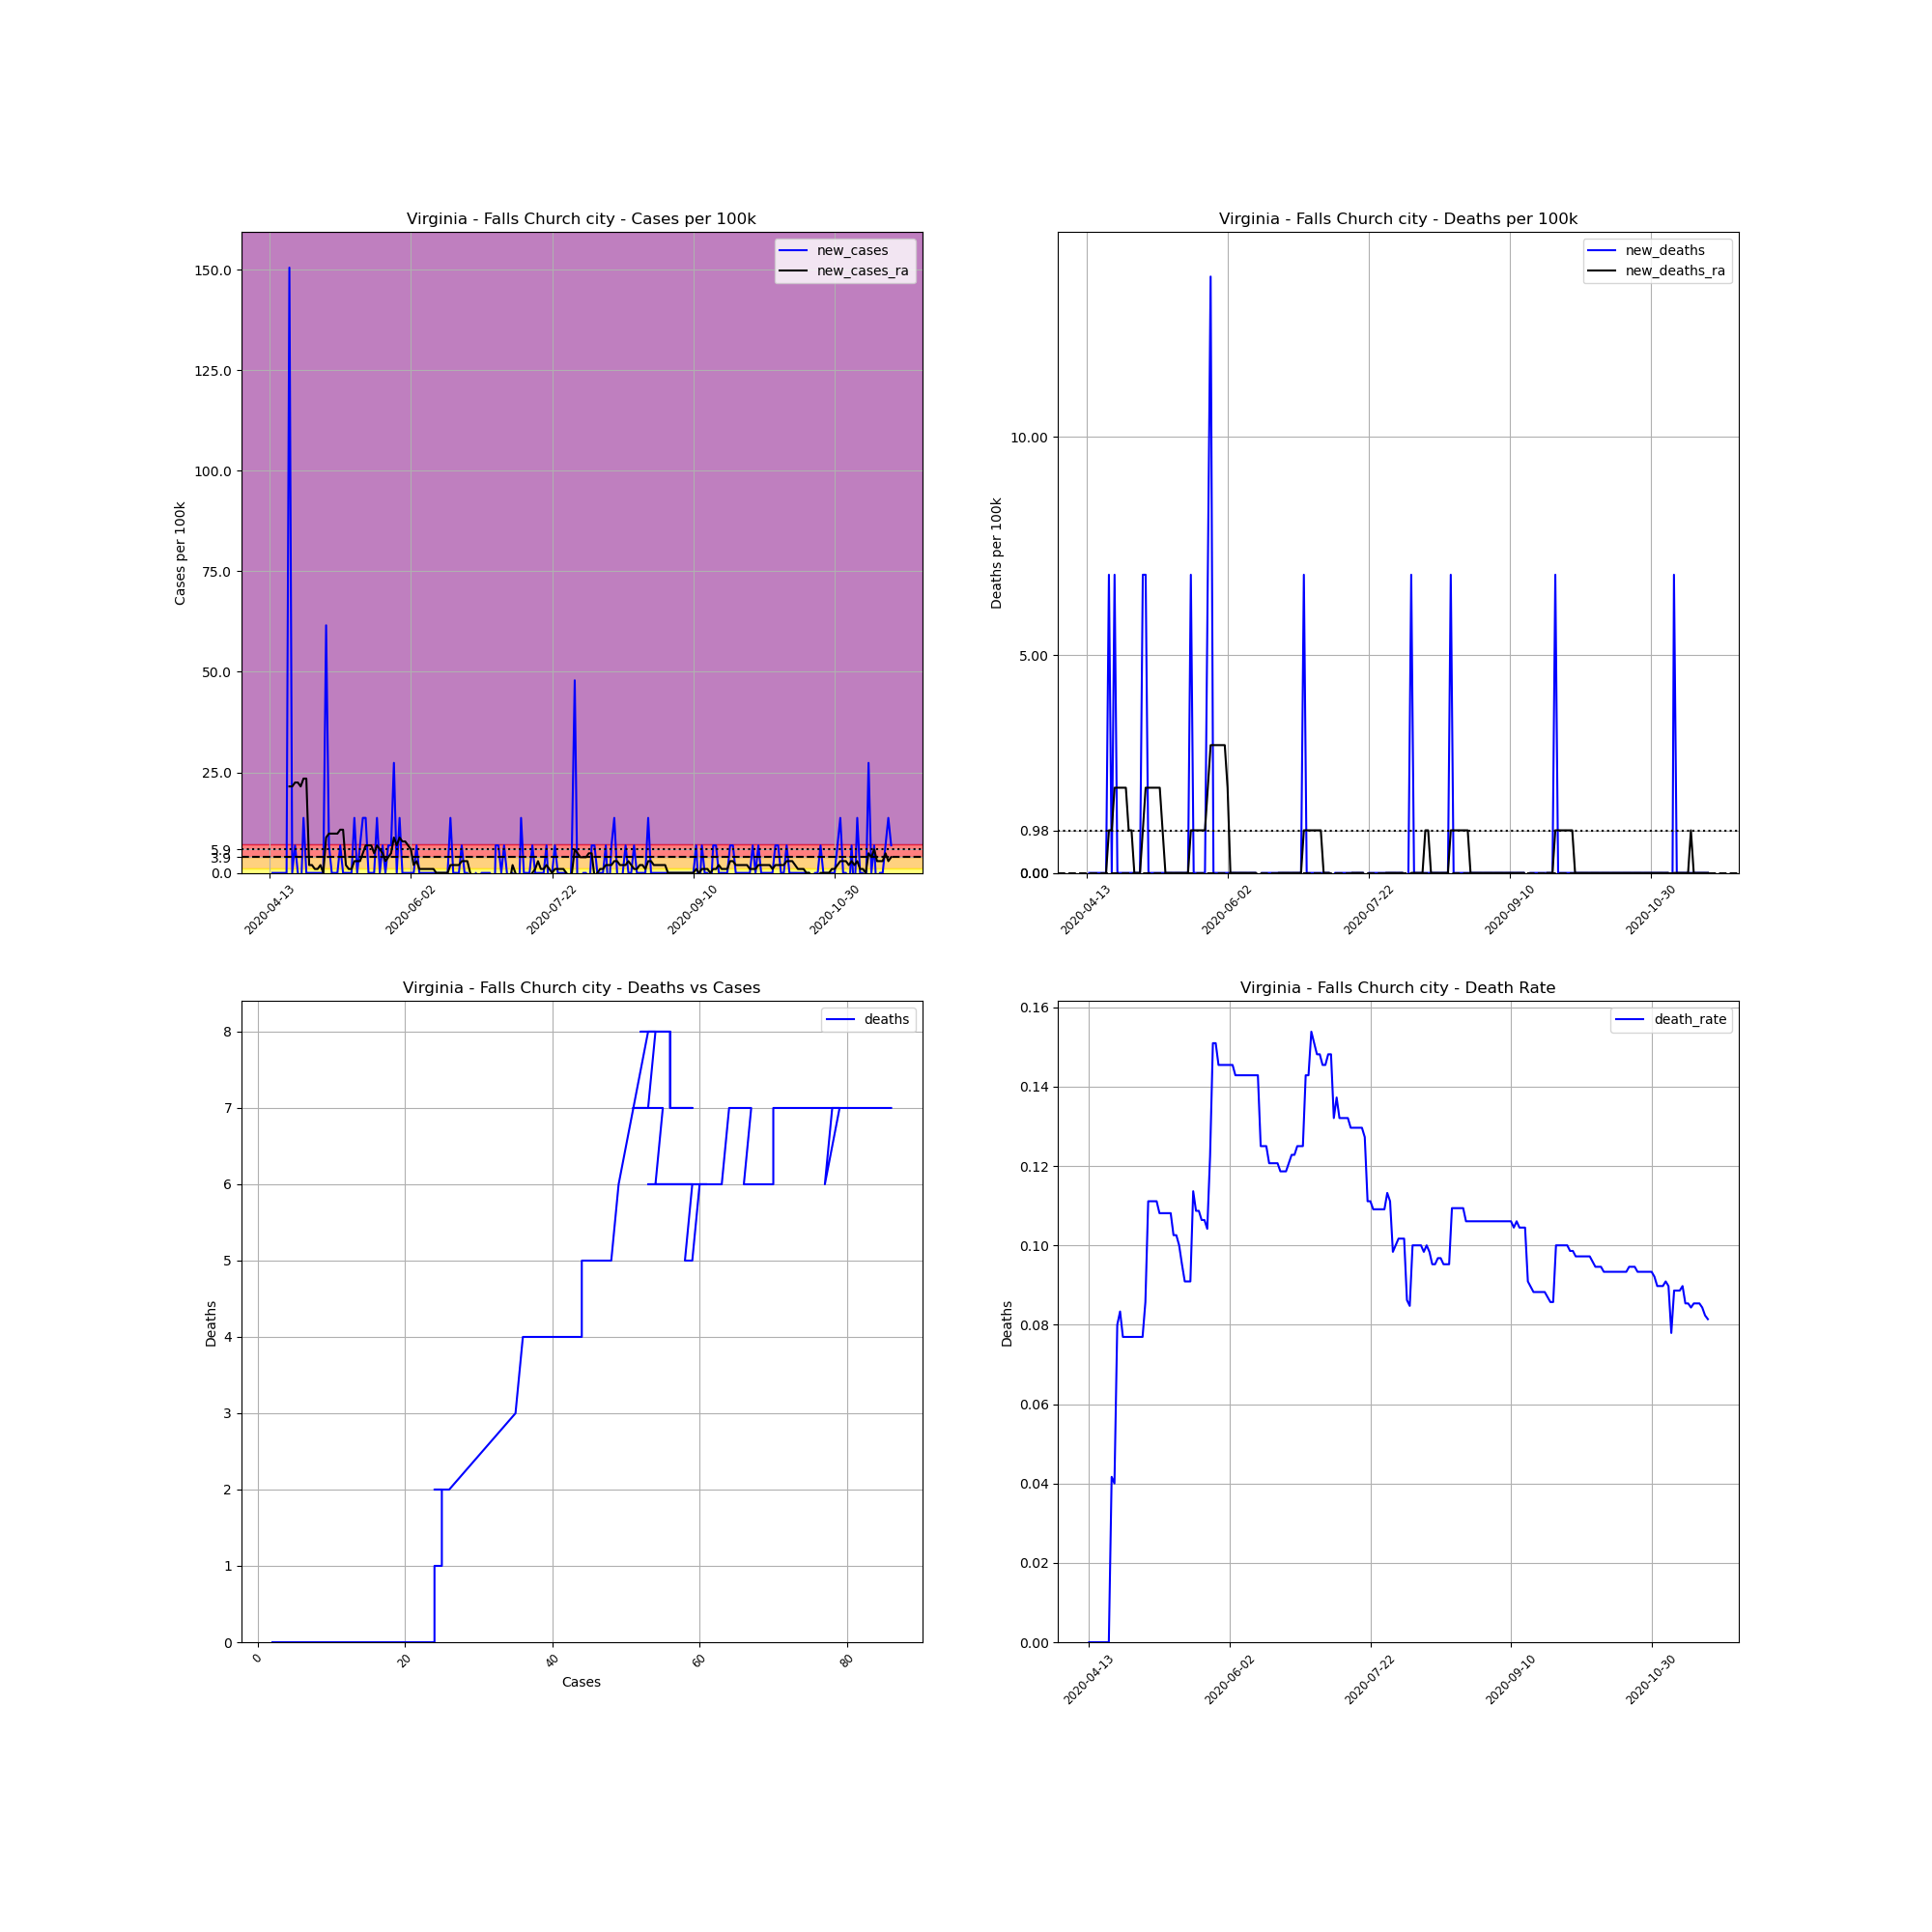

Source data for this figure (header and first rows):
, date, county, state, fips, cases, deaths, COUNTY, STNAME, CTYNAME, POPESTIMATE2019, cases_per_100k, deaths_per_100k, death_rate, new_cases, new_deaths, new_cases_ra, new_deaths_ra
639950, 2020-04-13, Falls Church city, Virginia, 51610, 2, 0, 610, Virginia, Falls Church city, 14617, 13.68, 0.0, 0.0, , , , 
639951, 2020-04-14, Falls Church city, Virginia, 51610, 2, 0, 610, Virginia, Falls Church city, 14617, 13.68, 0.0, 0.0, 0.0, 0.0, , 
639952, 2020-04-15, Falls Church city, Virginia, 51610, 2, 0, 610, Virginia, Falls Church city, 14617, 13.68, 0.0, 0.0, 0.0, 0.0, , 
639953, 2020-04-16, Falls Church city, Virginia, 51610, 2, 0, 610, Virginia, Falls Church city, 14617, 13.68, 0.0, 0.0, 0.0, 0.0, , 
639954, 2020-04-17, Falls Church city, Virginia, 51610, 2, 0, 610, Virginia, Falls Church city, 14617, 13.68, 0.0, 0.0, 0.0, 0.0, , 
639955, 2020-04-18, Falls Church city, Virginia, 51610, 2, 0, 610, Virginia, Falls Church city, 14617, 13.68, 0.0, 0.0, 0.0, 0.0, , 
639956, 2020-04-19, Falls Church city, Virginia, 51610, 2, 0, 610, Virginia, Falls Church city, 14617, 13.68, 0.0, 0.0, 0.0, 0.0, , 
639957, 2020-04-20, Falls Church city, Virginia, 51610, 24, 0, 610, Virginia, Falls Church city, 14617, 164.2, 0.0, 0.0, 150.5, 0.0, 21.5, 0.0
639958, 2020-04-21, Falls Church city, Virginia, 51610, 24, 1, 610, Virginia, Falls Church city, 14617, 164.2, 6.841, 0.04167, 0.0, 6.841, 21.5, 0.9773
639959, 2020-04-22, Falls Church city, Virginia, 51610, 25, 1, 610, Virginia, Falls Church city, 14617, 171, 6.841, 0.04, 6.841, 0.0, 22.48, 0.9773
639960, 2020-04-23, Falls Church city, Virginia, 51610, 25, 2, 610, Virginia, Falls Church city, 14617, 171, 13.68, 0.08, 0.0, 6.841, 22.48, 1.955
639961, 2020-04-24, Falls Church city, Virginia, 51610, 24, 2, 610, Virginia, Falls Church city, 14617, 164.2, 13.68, 0.08333, -6.841, 0.0, 21.5, 1.955
639962, 2020-04-25, Falls Church city, Virginia, 51610, 26, 2, 610, Virginia, Falls Church city, 14617, 177.9, 13.68, 0.07692, 13.68, 0.0, 23.46, 1.955
639963, 2020-04-26, Falls Church city, Virginia, 51610, 26, 2, 610, Virginia, Falls Church city, 14617, 177.9, 13.68, 0.07692, 0.0, 0.0, 23.46, 1.955
639964, 2020-04-27, Falls Church city, Virginia, 51610, 26, 2, 610, Virginia, Falls Church city, 14617, 177.9, 13.68, 0.07692, 0.0, 0.0, 1.955, 1.955
639965, 2020-04-28, Falls Church city, Virginia, 51610, 26, 2, 610, Virginia, Falls Church city, 14617, 177.9, 13.68, 0.07692, 0.0, 0.0, 1.955, 0.9773
639966, 2020-04-29, Falls Church city, Virginia, 51610, 26, 2, 610, Virginia, Falls Church city, 14617, 177.9, 13.68, 0.07692, 0.0, 0.0, 0.9773, 0.9773
639967, 2020-04-30, Falls Church city, Virginia, 51610, 26, 2, 610, Virginia, Falls Church city, 14617, 177.9, 13.68, 0.07692, 0.0, 0.0, 0.9773, 0.0
639968, 2020-05-01, Falls Church city, Virginia, 51610, 26, 2, 610, Virginia, Falls Church city, 14617, 177.9, 13.68, 0.07692, 0.0, 0.0, 1.955, 0.0
639969, 2020-05-02, Falls Church city, Virginia, 51610, 26, 2, 610, Virginia, Falls Church city, 14617, 177.9, 13.68, 0.07692, 0.0, 0.0, 0.0, 0.0
639970, 2020-05-03, Falls Church city, Virginia, 51610, 35, 3, 610, Virginia, Falls Church city, 14617, 239.4, 20.52, 0.08571, 61.57, 6.841, 8.796, 0.9773
639971, 2020-05-04, Falls Church city, Virginia, 51610, 36, 4, 610, Virginia, Falls Church city, 14617, 246.3, 27.37, 0.1111, 6.841, 6.841, 9.773, 1.955
639972, 2020-05-05, Falls Church city, Virginia, 51610, 36, 4, 610, Virginia, Falls Church city, 14617, 246.3, 27.37, 0.1111, 0.0, 0.0, 9.773, 1.955
639973, 2020-05-06, Falls Church city, Virginia, 51610, 36, 4, 610, Virginia, Falls Church city, 14617, 246.3, 27.37, 0.1111, 0.0, 0.0, 9.773, 1.955
639974, 2020-05-07, Falls Church city, Virginia, 51610, 36, 4, 610, Virginia, Falls Church city, 14617, 246.3, 27.37, 0.1111, 0.0, 0.0, 9.773, 1.955
639975, 2020-05-08, Falls Church city, Virginia, 51610, 37, 4, 610, Virginia, Falls Church city, 14617, 253.1, 27.37, 0.1081, 6.841, 0.0, 10.75, 1.955
639976, 2020-05-09, Falls Church city, Virginia, 51610, 37, 4, 610, Virginia, Falls Church city, 14617, 253.1, 27.37, 0.1081, 0.0, 0.0, 10.75, 1.955
639977, 2020-05-10, Falls Church city, Virginia, 51610, 37, 4, 610, Virginia, Falls Church city, 14617, 253.1, 27.37, 0.1081, 0.0, 0.0, 1.955, 0.9773
639978, 2020-05-11, Falls Church city, Virginia, 51610, 37, 4, 610, Virginia, Falls Church city, 14617, 253.1, 27.37, 0.1081, 0.0, 0.0, 0.9773, 0.0
639979, 2020-05-12, Falls Church city, Virginia, 51610, 37, 4, 610, Virginia, Falls Church city, 14617, 253.1, 27.37, 0.1081, 0.0, 0.0, 0.9773, 0.0
639980, 2020-05-13, Falls Church city, Virginia, 51610, 39, 4, 610, Virginia, Falls Church city, 14617, 266.8, 27.37, 0.1026, 13.68, 0.0, 2.932, 0.0
639981, 2020-05-14, Falls Church city, Virginia, 51610, 39, 4, 610, Virginia, Falls Church city, 14617, 266.8, 27.37, 0.1026, 0.0, 0.0, 2.932, 0.0
639982, 2020-05-15, Falls Church city, Virginia, 51610, 40, 4, 610, Virginia, Falls Church city, 14617, 273.7, 27.37, 0.1, 6.841, 0.0, 2.932, 0.0
639983, 2020-05-16, Falls Church city, Virginia, 51610, 42, 4, 610, Virginia, Falls Church city, 14617, 287.3, 27.37, 0.09524, 13.68, 0.0, 4.887, 0.0
639984, 2020-05-17, Falls Church city, Virginia, 51610, 44, 4, 610, Virginia, Falls Church city, 14617, 301, 27.37, 0.09091, 13.68, 0.0, 6.841, 0.0
639985, 2020-05-18, Falls Church city, Virginia, 51610, 44, 4, 610, Virginia, Falls Church city, 14617, 301, 27.37, 0.09091, 0.0, 0.0, 6.841, 0.0
639986, 2020-05-19, Falls Church city, Virginia, 51610, 44, 4, 610, Virginia, Falls Church city, 14617, 301, 27.37, 0.09091, 0.0, 0.0, 6.841, 0.0
639987, 2020-05-20, Falls Church city, Virginia, 51610, 44, 5, 610, Virginia, Falls Church city, 14617, 301, 34.21, 0.1136, 0.0, 6.841, 4.887, 0.9773
639988, 2020-05-21, Falls Church city, Virginia, 51610, 46, 5, 610, Virginia, Falls Church city, 14617, 314.7, 34.21, 0.1087, 13.68, 0.0, 6.841, 0.9773
639989, 2020-05-22, Falls Church city, Virginia, 51610, 46, 5, 610, Virginia, Falls Church city, 14617, 314.7, 34.21, 0.1087, 0.0, 0.0, 5.864, 0.9773
639990, 2020-05-23, Falls Church city, Virginia, 51610, 47, 5, 610, Virginia, Falls Church city, 14617, 321.5, 34.21, 0.1064, 6.841, 0.0, 4.887, 0.9773
639991, 2020-05-24, Falls Church city, Virginia, 51610, 47, 5, 610, Virginia, Falls Church city, 14617, 321.5, 34.21, 0.1064, 0.0, 0.0, 2.932, 0.9773
639992, 2020-05-25, Falls Church city, Virginia, 51610, 48, 5, 610, Virginia, Falls Church city, 14617, 328.4, 34.21, 0.1042, 6.841, 0.0, 3.909, 0.9773
639993, 2020-05-26, Falls Church city, Virginia, 51610, 49, 6, 610, Virginia, Falls Church city, 14617, 335.2, 41.05, 0.1224, 6.841, 6.841, 4.887, 1.955
639994, 2020-05-27, Falls Church city, Virginia, 51610, 53, 8, 610, Virginia, Falls Church city, 14617, 362.6, 54.73, 0.1509, 27.37, 13.68, 8.796, 2.932
639995, 2020-05-28, Falls Church city, Virginia, 51610, 53, 8, 610, Virginia, Falls Church city, 14617, 362.6, 54.73, 0.1509, 0.0, 0.0, 6.841, 2.932
639996, 2020-05-29, Falls Church city, Virginia, 51610, 55, 8, 610, Virginia, Falls Church city, 14617, 376.3, 54.73, 0.1455, 13.68, 0.0, 8.796, 2.932
639997, 2020-05-30, Falls Church city, Virginia, 51610, 55, 8, 610, Virginia, Falls Church city, 14617, 376.3, 54.73, 0.1455, 0.0, 0.0, 7.819, 2.932
639998, 2020-05-31, Falls Church city, Virginia, 51610, 55, 8, 610, Virginia, Falls Church city, 14617, 376.3, 54.73, 0.1455, 0.0, 0.0, 7.819, 2.932
639999, 2020-06-01, Falls Church city, Virginia, 51610, 55, 8, 610, Virginia, Falls Church city, 14617, 376.3, 54.73, 0.1455, 0.0, 0.0, 6.841, 2.932
640000, 2020-06-02, Falls Church city, Virginia, 51610, 55, 8, 610, Virginia, Falls Church city, 14617, 376.3, 54.73, 0.1455, 0.0, 0.0, 5.864, 1.955
640001, 2020-06-03, Falls Church city, Virginia, 51610, 55, 8, 610, Virginia, Falls Church city, 14617, 376.3, 54.73, 0.1455, 0.0, 0.0, 1.955, 0.0
640002, 2020-06-04, Falls Church city, Virginia, 51610, 56, 8, 610, Virginia, Falls Church city, 14617, 383.1, 54.73, 0.1429, 6.841, 0.0, 2.932, 0.0
640003, 2020-06-05, Falls Church city, Virginia, 51610, 56, 8, 610, Virginia, Falls Church city, 14617, 383.1, 54.73, 0.1429, 0.0, 0.0, 0.9773, 0.0
640004, 2020-06-06, Falls Church city, Virginia, 51610, 56, 8, 610, Virginia, Falls Church city, 14617, 383.1, 54.73, 0.1429, 0.0, 0.0, 0.9773, 0.0
640005, 2020-06-07, Falls Church city, Virginia, 51610, 56, 8, 610, Virginia, Falls Church city, 14617, 383.1, 54.73, 0.1429, 0.0, 0.0, 0.9773, 0.0
640006, 2020-06-08, Falls Church city, Virginia, 51610, 56, 8, 610, Virginia, Falls Church city, 14617, 383.1, 54.73, 0.1429, 0.0, 0.0, 0.9773, 0.0
640007, 2020-06-09, Falls Church city, Virginia, 51610, 56, 8, 610, Virginia, Falls Church city, 14617, 383.1, 54.73, 0.1429, 0.0, 0.0, 0.9773, 0.0
640008, 2020-06-10, Falls Church city, Virginia, 51610, 56, 8, 610, Virginia, Falls Church city, 14617, 383.1, 54.73, 0.1429, 0.0, 0.0, 0.9773, 0.0
640009, 2020-06-11, Falls Church city, Virginia, 51610, 56, 8, 610, Virginia, Falls Church city, 14617, 383.1, 54.73, 0.1429, 0.0, 0.0, 0.0, 0.0
... 161 more rows
